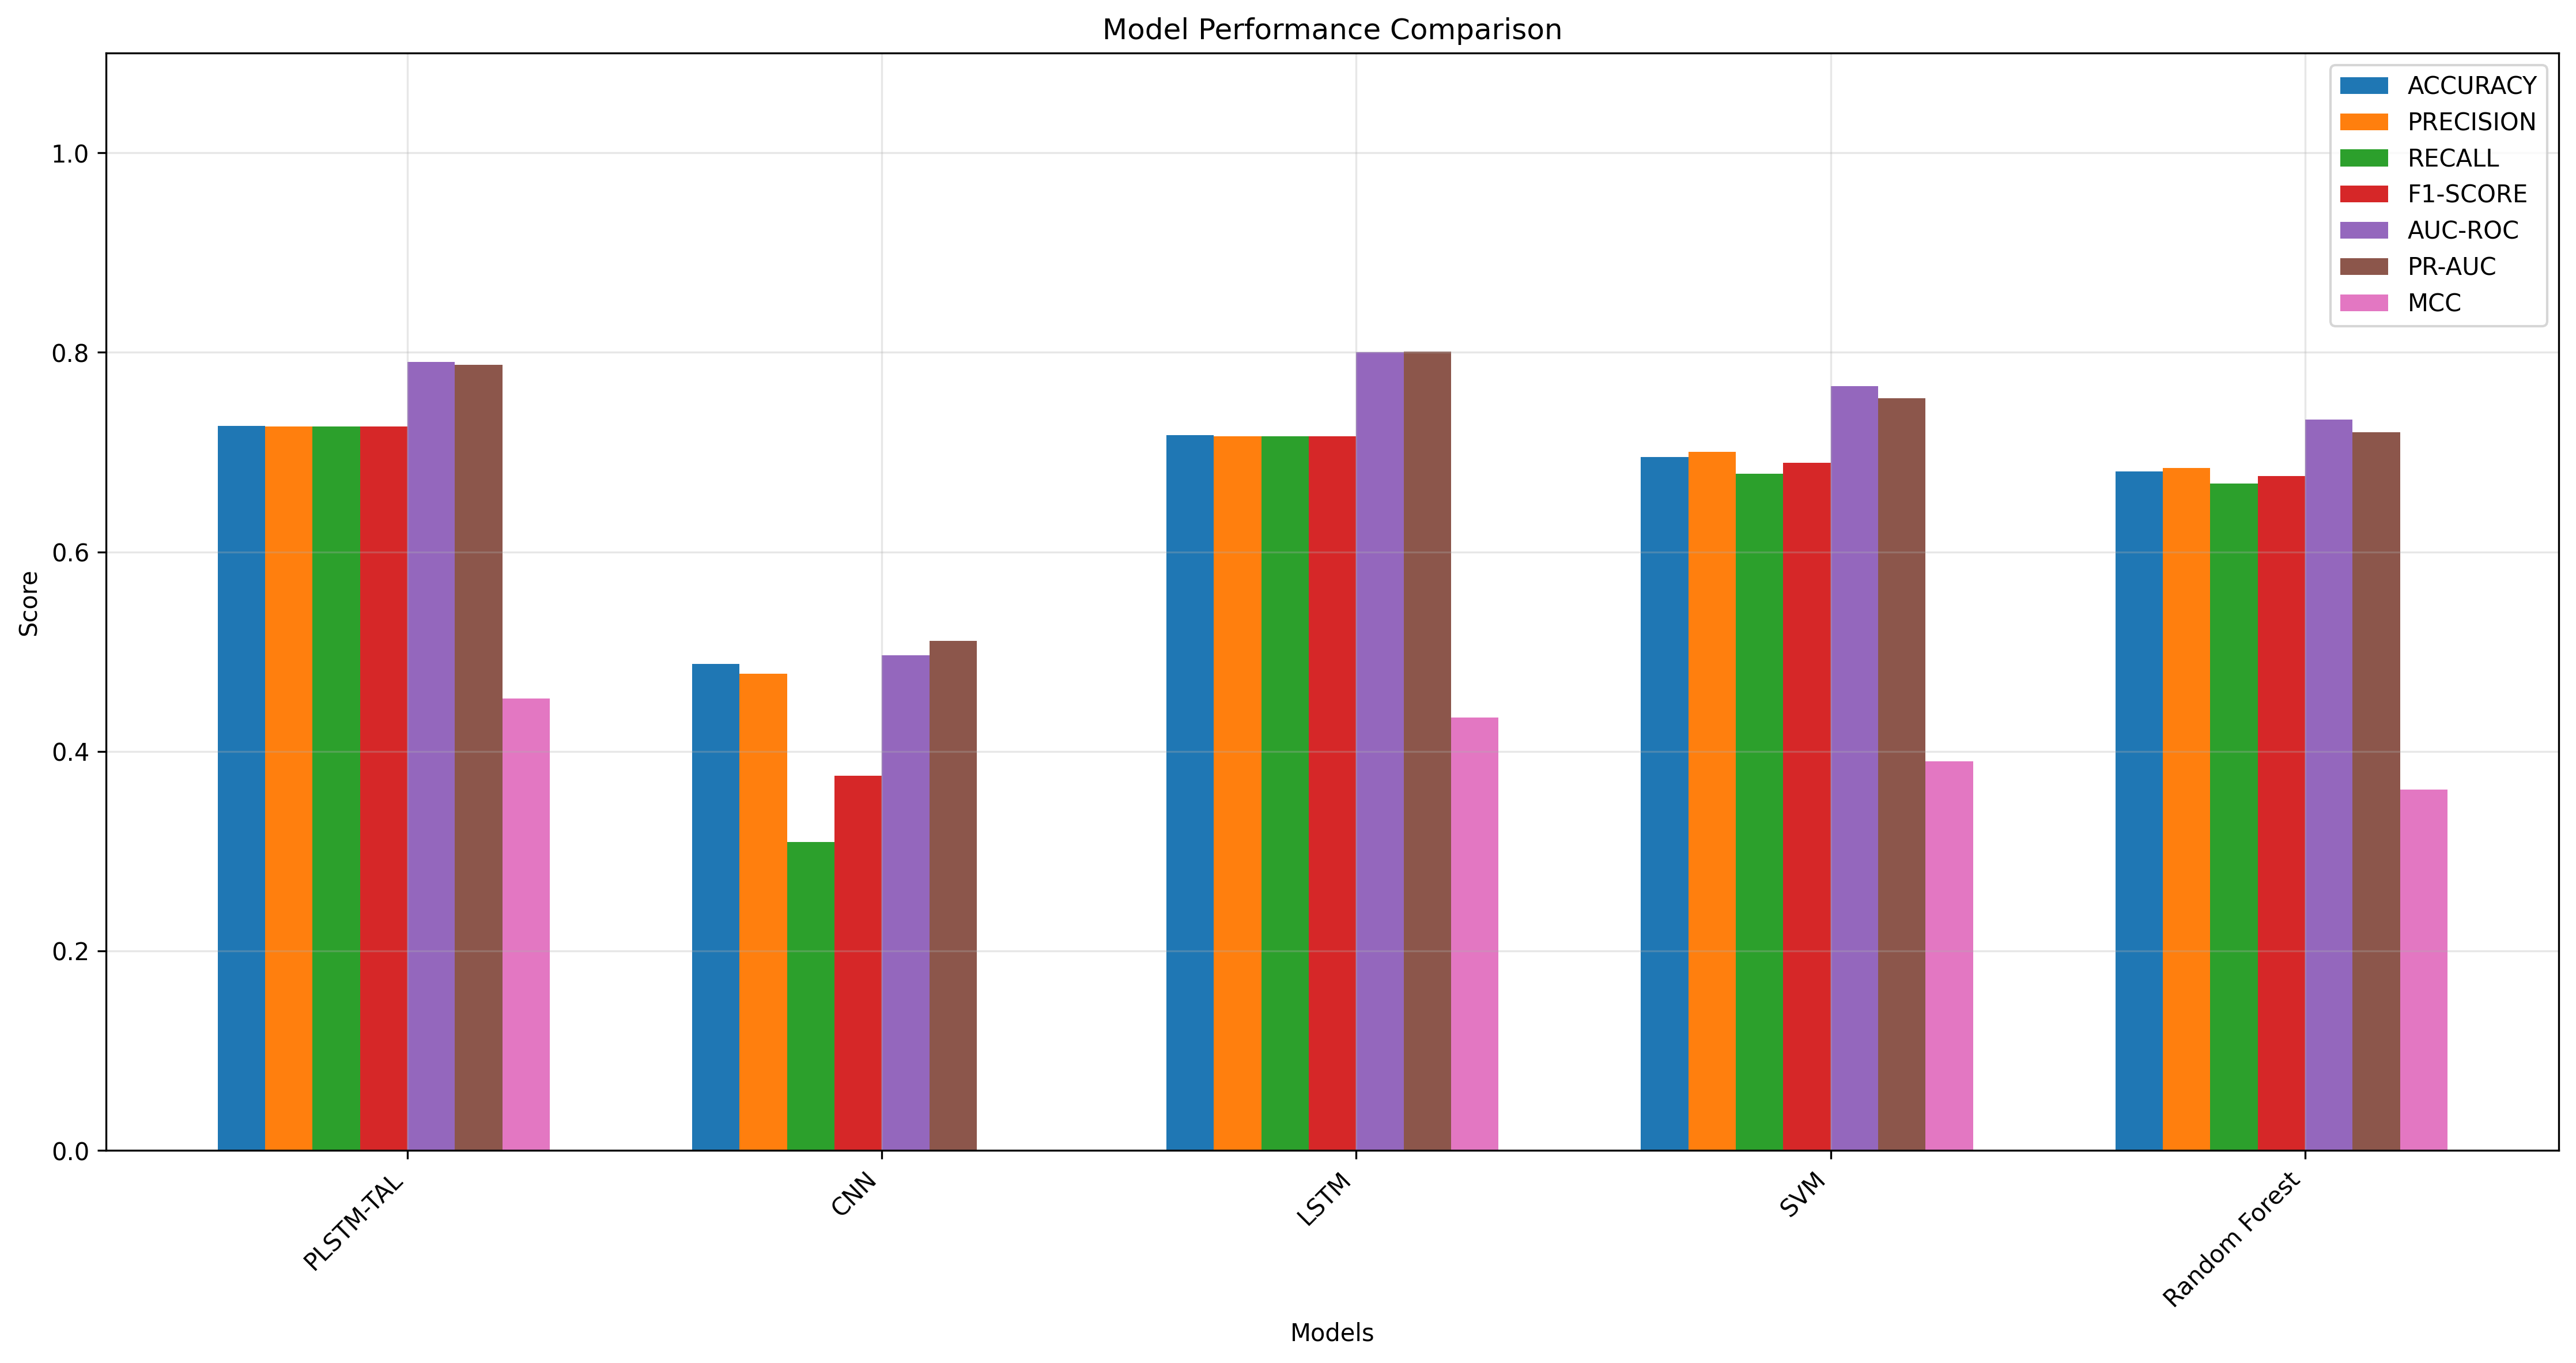

Source data for this figure (header and first rows):
Model, Accuracy, Precision, Recall, F1-Score, AUC-ROC, PR-AUC, MCC
PLSTM-TAL, 0.7264, 0.7256, 0.7256, 0.7256, 0.7902, 0.7873, 0.4528
LSTM, 0.717, 0.7161, 0.7161, 0.7161, 0.8, 0.8007, 0.434
SVM, 0.695, 0.7003, 0.6782, 0.6891, 0.7663, 0.7538, 0.3901
Random Forest, 0.6808, 0.6839, 0.6688, 0.6762, 0.7329, 0.7202, 0.3617
CNN, 0.4874, 0.478, 0.3091, 0.3755, 0.4965, 0.5109, -0.02811
